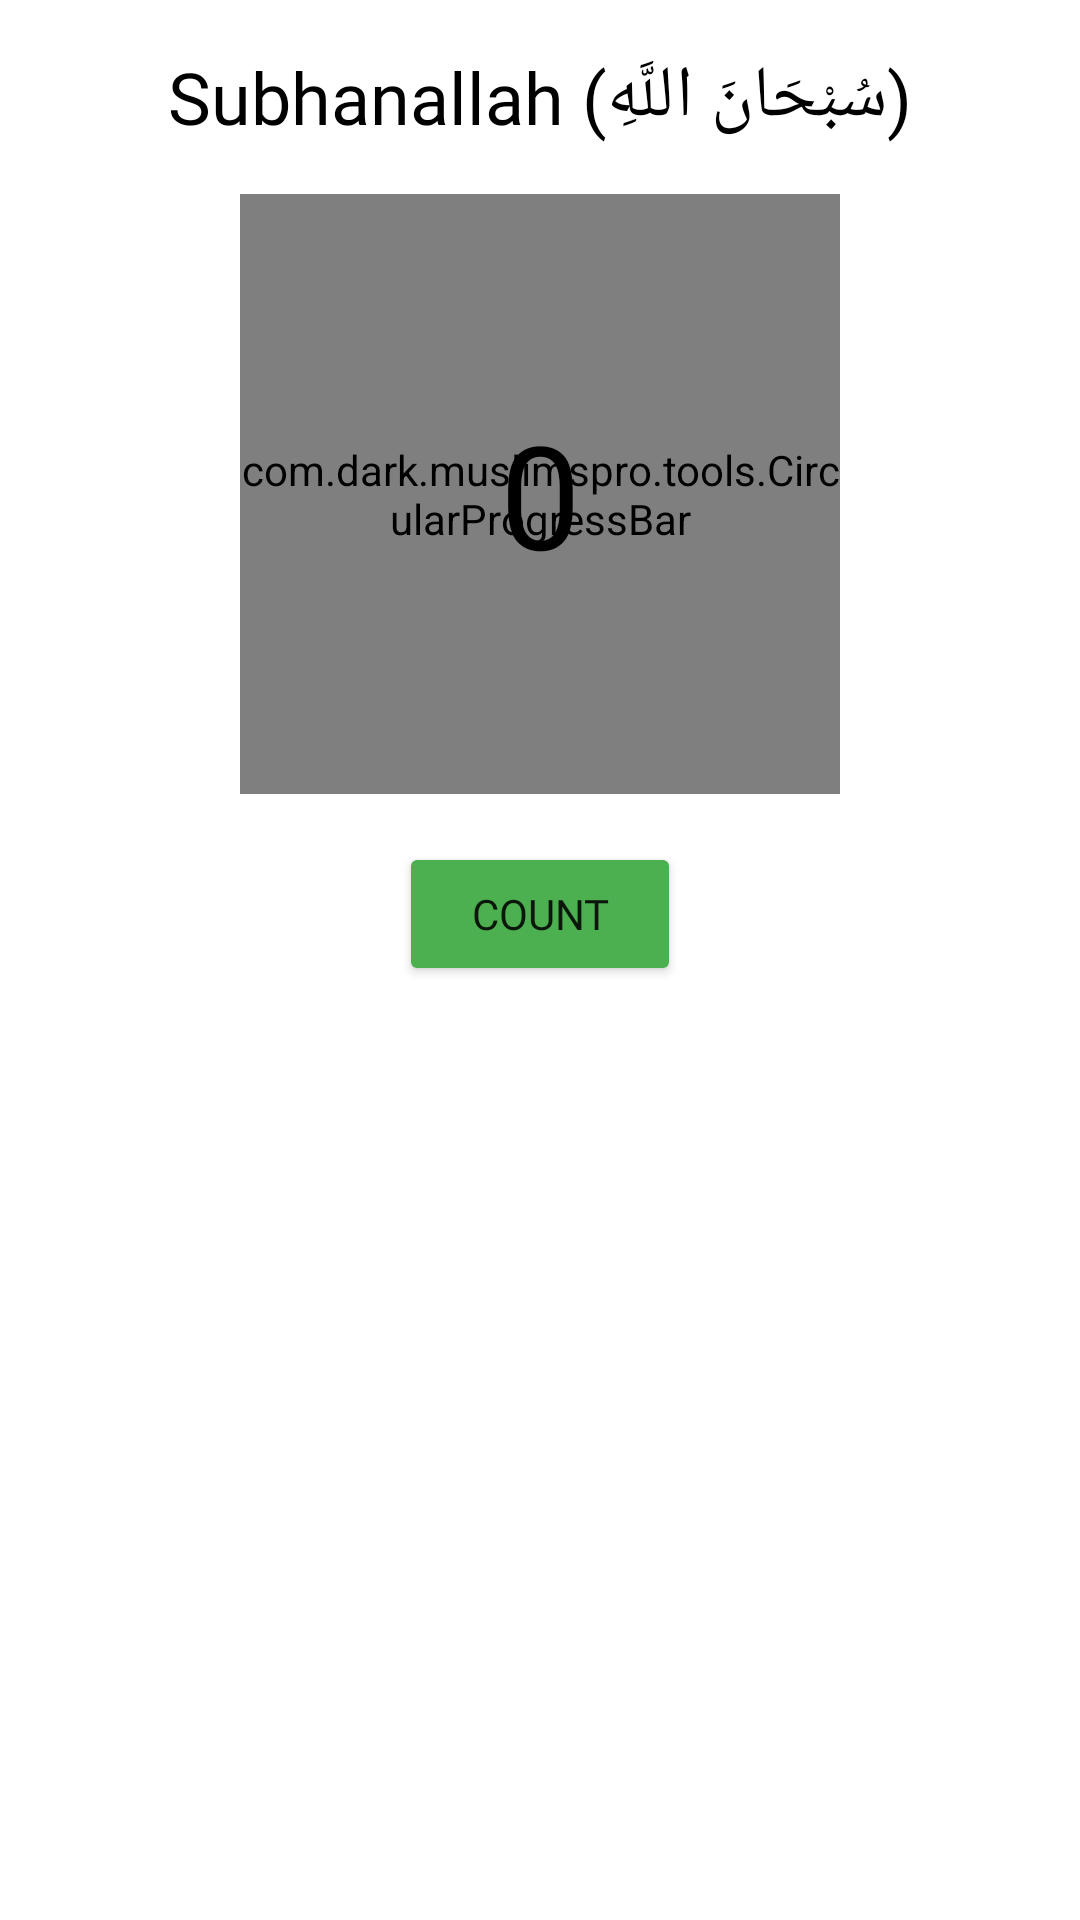

This screen was rendered from an Android layout file. Write that file and the resources it references.
<!-- AndroidManifest.xml: application theme Theme.MuslimsPro -->
<!-- res/layout/activity_tasbih.xml -->
<?xml version="1.0" encoding="utf-8"?>
<RelativeLayout
    android:id="@+id/tasbih_progress_sc"
    xmlns:android="http://schemas.android.com/apk/res/android"
    xmlns:app="http://schemas.android.com/apk/res-auto"
    xmlns:tools="http://schemas.android.com/tools"
    android:layout_width="match_parent"
    android:layout_height="match_parent"
    android:padding="16dp"
    android:background="@android:color/background_light"
    tools:context=".TasbihActivity"
    >

    <TextView
        android:id="@+id/tasbih_text"
        android:layout_width="wrap_content"
        android:layout_height="wrap_content"
        android:layout_centerHorizontal="true"
        android:fontFamily="@font/engl"
        android:text="Subhanallah (سُبْحَانَ اللَّهِ)"
        android:textColor="@android:color/black"
        android:textSize="24sp" />



    
    <com.dark.muslimspro.tools.CircularProgressBar
        android:id="@+id/tasbih_progress"
        android:layout_width="200dp"
        android:layout_height="200dp"
        android:layout_below="@+id/tasbih_text"
        android:layout_centerHorizontal="true"
        android:layout_marginTop="16dp"
        android:visibility="visible"
        app:layout_constraintBottom_toBottomOf="parent"
        app:layout_constraintEnd_toEndOf="parent"
        app:layout_constraintStart_toStartOf="parent"
        app:layout_constraintTop_toBottomOf="@id/tasbih_count"
        android:progressTint="@color/purple_500" />


    <TextView
        android:id="@+id/tasbih_count"
        android:layout_width="match_parent"
        android:layout_height="wrap_content"
        android:layout_alignStart="@+id/tasbih_progress"
        android:layout_alignTop="@+id/tasbih_progress"
        android:layout_alignEnd="@+id/tasbih_progress"
        android:layout_alignBottom="@+id/tasbih_progress"
        android:fontFamily="@font/dgn"
        android:gravity="center"
        android:text="0"
        android:textColor="@android:color/black"
        android:textSize="48sp" />

    <Button
        android:id="@+id/increment_button"
        android:layout_width="wrap_content"
        android:layout_height="wrap_content"
        android:layout_below="@+id/tasbih_progress"
        android:layout_centerHorizontal="true"
        android:layout_marginTop="16dp"
        android:backgroundTint="@color/purple_500"
        android:fontFamily="@font/engl"
        android:paddingStart="24dp"
        android:paddingEnd="24dp"
        android:text="Count" />



</RelativeLayout>
<!-- resources referenced by this layout -->
<resources>
  <color name="purple_500">#4CAF50</color>
  <style name="Theme.MuslimsPro" parent="Theme.MaterialComponents.DayNight.NoActionBar">
          
          <item name="colorPrimary">@color/purple_500</item>
          <item name="colorPrimaryVariant">@color/purple_700</item>
          <item name="colorOnPrimary">@color/white</item>
          
          <item name="colorSecondary">@color/teal_200</item>
          <item name="colorSecondaryVariant">@color/teal_700</item>
          <item name="colorOnSecondary">@color/black</item>
          
          <item name="android:statusBarColor" tools:targetApi="l">?attr/colorPrimaryVariant</item>
          
  
          
          <item name="android:forceDarkAllowed" tools:targetApi="q">false</item>
  
      </style>
  <color name="purple_700">#4CAF50</color>
  <color name="white">#FFFFFFFF</color>
  <color name="teal_200">#FF03DAC5</color>
  <color name="teal_700">#FF018786</color>
  <color name="black">#FF000000</color>
</resources>
